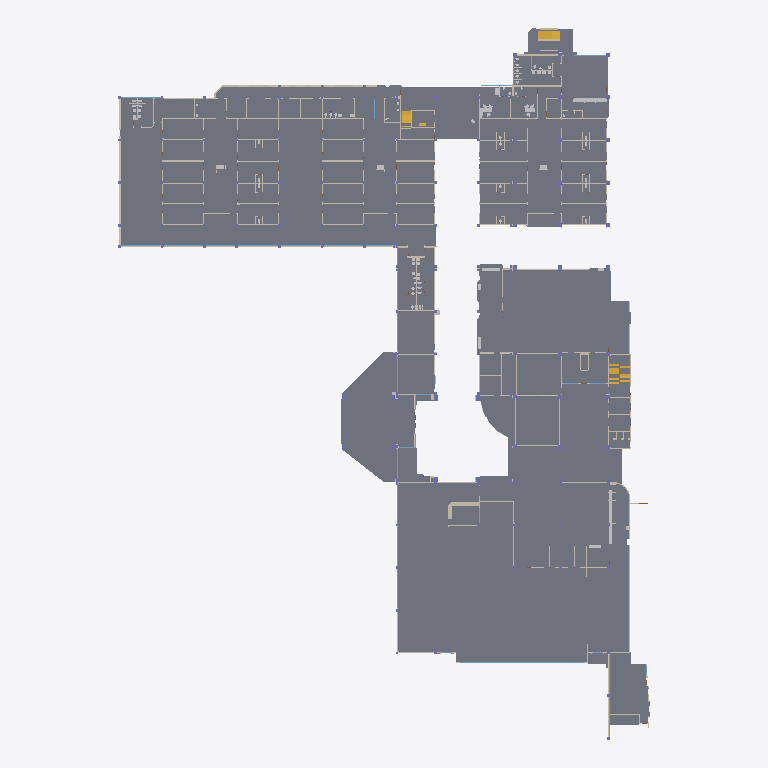
Plan cut of the same IFC building model at storey 'Planta baja' (level 0.00 m, cut at 1.40 m), seen from above with north up, elements coloured by IFC class: 84 walls (beige), 47 slabs (grey), 19 windows (light blue), 4 other elements (light grey), 3 stairs (yellow). Cut surfaces are drawn darker.
Extent 79.8 m × 106.7 m × 4.0 m (x, y, z). Storeys (1): Planta baja at 0.00 m. Elements (1256): 611 IfcWall, 172 IfcDoor, 150 IfcColumn, 122 IfcFurnishingElement, 72 IfcSanitaryTerminal, 55 IfcWindow, 49 IfcSlab, 22 IfcFurniture, 3 IfcStair.

HEADER;
FILE_DESCRIPTION(('ViewDefinition[DesignTransferView]'),'2;1');
FILE_NAME('/dev/null','2026-10-21T22:51:35-05:00',(''),(''),'IfcOpenShell 0.9.0.post1','IfcOpenShell 0.9.0.post1','Nobody');
FILE_SCHEMA(('IFC4'));
ENDSEC;
DATA;
#1=IFCPROJECT('3RzoKgljnEAQ4GNAuat$O1',$,'SOLCA Quito',$,$,$,$,(#10),#5);
#12=IFCSITE('2o_74oPeX0NQ5qukFKQnuc',$,'SOLCA',$,$,#20,$,$,$,$,$,$,$,$);
#13=IFCBUILDING('3_vnPAjA1DWwab34T00q3C',$,'Hospital SOLCA Quito',$,$,#23,$,$,$,$,$,$);
#14=IFCBUILDINGSTOREY('1cESP98fj9qgwKAvT6t2NH',$,'Planta baja',$,$,#26,$,$,$,0.0);
#1223=IFCSLAB('0xzxyEcDn9Eu2gWAVqRNIP',$,'Losa de piso',$,$,#1234,#1228,$,.FLOOR.);
#665=IFCSLAB('0LdMy1NCT6ovu3T0u$oKCH',$,'Losa de piso',$,$,#676,#670,$,.FLOOR.);
#1140=IFCSLAB('1iTxiBSgD4MATUhw2et5uH',$,'Losa de piso',$,$,#1151,#1145,$,.FLOOR.);
#1198=IFCSLAB('1UuNX4qWL9wwPcmTbyCQ1E',$,'Losa de piso',$,$,#1209,#1203,$,.FLOOR.);
#222=IFCSLAB('0HbE0KmxX6sBfKMq8XZnI0',$,'Losa de piso',$,$,#233,#227,$,.FLOOR.);
#312=IFCSLAB('27GR6EGO17$OaAj_JE7dkI',$,'Losa de piso',$,$,#323,#317,$,.FLOOR.);
#1329=IFCSLAB('3gIt7QHMPAEuWTfN$OWt0p',$,'Losa de piso',$,$,#1340,#1334,$,.FLOOR.);
#569=IFCSLAB('3DG9vV0bXFmub3ow$oxJXj',$,'Losa de piso',$,$,#580,#574,$,.FLOOR.);
#1115=IFCSLAB('0hwKovuZ5DHAfDI8H5yGIo',$,'Losa de piso',$,$,#1126,#1120,$,.FLOOR.);
#1172=IFCSLAB('3E4ngMGjjBwf4XkQx2rp$R',$,'Losa de piso',$,$,#1183,#1177,$,.FLOOR.);
#640=IFCSLAB('1MWw7nIpT4cgwA04dBcrU_',$,'Losa de piso',$,$,#651,#645,$,.FLOOR.);
#472=IFCSLAB('14ThYvYpfB4vBpsJm1ba7x',$,'Losa de piso',$,$,#483,#477,$,.FLOOR.);
#544=IFCSLAB('3wOP37bTr0KenW$Bwtpl__',$,'Losa de piso',$,$,#555,#549,$,.FLOOR.);
#287=IFCSLAB('1_ag$1jUHAr8klsVx8JTCM',$,'Losa de piso',$,$,#298,#292,$,.FLOOR.);
#197=IFCSLAB('2ZPsENYsf7fv_O9ZnU0ZcW',$,'Losa de piso',$,$,#208,#202,$,.FLOOR.);
#1524=IFCSLAB('17d6Gow550eeXzAAuLHNRw',$,'Losa de piso',$,$,#1535,#1529,$,.FLOOR.);
#1553=IFCSLAB('1lFSGbf0TDuQKcOpOGsGhv',$,'Losa de piso',$,$,#1564,#1558,$,.FLOOR.);
#130=IFCSLAB('2kvmMsD6LAaw4NeJnS7DO_',$,'Losa de piso',$,$,#141,#135,$,.FLOOR.);
#1659=IFCSLAB('2CyAfErkTCHvzaG3camkVo',$,'Losa de piso',$,$,#1670,#1664,$,.FLOOR.);
#1378=IFCSLAB('0Z84xlA8f80uPKSfcT9QGv',$,'Losa de piso',$,$,#1389,#1383,$,.FLOOR.);
#1620=IFCSLAB('29XEiiWoL4pQf7ulGtct40',$,'Losa de piso',$,$,#1631,#1625,$,.FLOOR.);
#1695=IFCSLAB('23QGAtHsbDBPOp6D5tNxLU',$,'Losa de piso',$,$,#1706,#1700,$,.FLOOR.);
#1065=IFCSLAB('217H$g1vrBmB2vKn88RjaK',$,'Losa de piso',$,$,#1076,#1070,$,.FLOOR.);
#438=IFCSLAB('2BaqkhhZD7IRr6OouPlyDQ',$,'Losa de piso',$,$,#449,#443,$,.FLOOR.);
#90=IFCSLAB('3Dv8n9oa93ZuSQeumeW4CF',$,'Losa de piso',$,$,#102,#95,$,.FLOOR.);
#1264=IFCSLAB('0Ue2rQHWj6QxgzoQnpHSQb',$,'Losa de piso',$,$,#1275,#1269,$,.FLOOR.);
#1817=IFCSLAB('1xbCHEbVrBRBGl9zxSSjOf',$,'Losa de piso',$,$,#1828,#1822,$,.FLOOR.);
#710=IFCSLAB('1e8xHxdJ19mgk4$voIhfK0',$,'Losa de piso',$,$,#721,#715,$,.FLOOR.);
#1481=IFCSLAB('3Nqrf$MLT0yxUhG2VIfGZU',$,'Losa de piso',$,$,#1492,#1486,$,.FLOOR.);
#602=IFCSLAB('0olynvsInEZ82n_Vc9QpkF',$,'Losa de piso',$,$,#613,#607,$,.FLOOR.);
#1090=IFCSLAB('3WX018KynFsxyWvfRkZpgm',$,'Losa de piso',$,$,#1101,#1095,$,.FLOOR.);
#337=IFCSLAB('2SqbeCIgv5nBHHVOILOn3l',$,'Losa de piso',$,$,#348,#342,$,.FLOOR.);
#1857=IFCSLAB('1ONh6G9NT9GhQzVEEWqItT',$,'Losa de piso',$,$,#1868,#1862,$,.FLOOR.);
#971=IFCSLAB('3w8v2PB2D7D8_Hgtiklf1J',$,'Losa de piso',$,$,#982,#976,$,.FLOOR.);
#841=IFCSLAB('13KjOr81j90OyCqrk$lpZ0',$,'Losa de piso',$,$,#852,#846,$,.FLOOR.);
#403=IFCSLAB('0xhNavQUbDGft3l5qR8MCD',$,'Losa de piso',$,$,#414,#408,$,.FLOOR.);
#254=IFCSLAB('3x9L8YfGT82gITY1H89S5R',$,'Losa de piso',$,$,#265,#259,$,.FLOOR.);
#507=IFCSLAB('0Ckdpuc5rFEvMTM6iVj64d',$,'Losa de piso',$,$,#518,#512,$,.FLOOR.);
#884=IFCSLAB('2ZXdANYkzDfQolCUVexMY$',$,'Losa de piso',$,$,#895,#889,$,.FLOOR.);
#1736=IFCSLAB('2cY_L20w90XfBLtYxArZth',$,'Losa de piso',$,$,#1747,#1741,$,.FLOOR.);
#764=IFCSLAB('0A_uzrRXn1D9PwvaSc7Pq7',$,'Losa de piso',$,$,#775,#769,$,.FLOOR.);
#370=IFCSLAB('0wMaNzYw126vN$$6QhAciL',$,'Losa de piso',$,$,#381,#375,$,.FLOOR.);
#806=IFCSLAB('1KtYb0x$P2iwVaee$nrJiC',$,'Losa de piso',$,$,#817,#811,$,.FLOOR.);
#164=IFCSLAB('33qngw1ET6ZQp9VwtTPyfR',$,'Losa de piso',$,$,#175,#169,$,.FLOOR.);
#925=IFCSLAB('0eqNZVYT18UvvJNOAiui9x',$,'Losa de piso',$,$,#936,#930,$,.FLOOR.);
#54236=IFCSTAIR('1z9F0QAvPAhxp485xX03_6',$,'Escalera',$,$,#54256,#54241,$,.NOTDEFINED.);
#54084=IFCSTAIR('1X636UYHv6GRornYPJ8X$y',$,'Escalera',$,$,#54105,#54089,$,.NOTDEFINED.);
#11102=IFCWALL('1_sKblmAPDyxNAXAfcf_Kz',$,'Muro',$,$,#11113,#11107,$,.STANDARD.);
#53808=IFCFURNITURE('23lRZxojvDsQDJI_ikvmzU',$,'Mesón',$,$,#53819,#53813,$,.NOTDEFINED.);
#54374=IFCSTAIR('0QmswcrHb4WQnIf4GS0RXh',$,'Escalera',$,$,#54393,#54379,$,.NOTDEFINED.);
#53929=IFCFURNITURE('1x7$tteZ9CdRk2eDePXAmU',$,'Mesón',$,$,#53940,#53934,$,.NOTDEFINED.);
#7007=IFCWALL('2X1NUU$2r0kO0KgQLZhcE2',$,'Muro',$,$,#7018,#7012,$,.STANDARD.);
#23820=IFCWINDOW('2Nq0LRUf17bAIA8fgamYwz',$,'Ventana',$,$,#23831,#23825,$,$,$,.WINDOW.,$,$);
#7399=IFCWALL('1kK0EX3Lf6ExY68FetKMcc',$,'Muro',$,$,#7410,#7404,$,.STANDARD.);
#2460=IFCWALL('30SuPaQov72fnq0GCpAWLH',$,'Muro',$,$,#2471,#2465,$,.STANDARD.);
#7086=IFCWALL('17RThhrSr4LA$Mek5Nrkmg',$,'Muro',$,$,#7097,#7091,$,.STANDARD.);
#8580=IFCWALL('3$sUl3ke5BsBa5CKZEVvsb',$,'Muro',$,$,#8591,#8585,$,.STANDARD.);
#11008=IFCWALL('0cosTRDG9CFvYQa4WstF1Z',$,'Muro',$,$,#11019,#11013,$,.STANDARD.);
#3890=IFCWALL('3ZowitDXfD99jr6jfY4lAN',$,'Muro',$,$,#3901,#3895,$,.STANDARD.);
#4968=IFCWALL('36Fc83DaTBdxLj4X3GBBZp',$,'Muro',$,$,#4979,#4973,$,.STANDARD.);
#32693=IFCWALL('0R4TNR5uHDyByqs1NQjtgO',$,'Antepecho',$,$,#32704,#32698,$,.STANDARD.);
#33119=IFCWALL('2lw7LsgxL3cQF4jHIffnVT',$,'Antepecho',$,$,#33130,#33124,$,.STANDARD.);
#4174=IFCWALL('2hEhz9V7v55xUcylw8_rHS',$,'Muro',$,$,#4185,#4179,$,.STANDARD.);
#4240=IFCWALL('287ReDLdv3KvusJHRwNyj6',$,'Muro',$,$,#4251,#4245,$,.STANDARD.);
#10644=IFCWALL('1LVrDlYGf7Fg1ZoPy41Brv',$,'Muro',$,$,#10655,#10649,$,.STANDARD.);
#4863=IFCWALL('2jmQvGT5v9AuRrEn5e9gFt',$,'Muro',$,$,#4874,#4868,$,.STANDARD.);
#33762=IFCWALL('0xJIcZhhf71eRI$C$Ni9c4',$,'Foso de ascensor',$,$,#33773,#33767,$,.SHEAR.);
#8297=IFCWALL('2Mh376j555q8gCvWAaGapR',$,'Muro',$,$,#8308,#8302,$,.STANDARD.);
#5471=IFCWALL('3HyS$e9a57_RholYJE0Szo',$,'Muro',$,$,#5482,#5476,$,.STANDARD.);
#13160=IFCWALL('0vgHqZNqD5hQCkBcuCLfpL',$,'Muro',$,$,#13171,#13165,$,.STANDARD.);
#13409=IFCWALL('3QdZBExQbCM9pJs46wT3Xp',$,'Muro',$,$,#13420,#13414,$,.STANDARD.);
#12497=IFCWALL('3dM9iNghv9lgq$YfW2QKuD',$,'Muro',$,$,#12508,#12502,$,.STANDARD.);
#12115=IFCWALL('3YqmsuAzP1Ie2GyziifKr6',$,'Muro',$,$,#12126,#12120,$,.STANDARD.);
#5292=IFCWALL('3sm3YXvQDF1eIaXyeLQX0G',$,'Muro',$,$,#5303,#5297,$,.STANDARD.);
#12064=IFCWALL('3G1lpE0i1AoAZwnRuPr3$k',$,'Muro',$,$,#12075,#12069,$,.STANDARD.);
#33332=IFCWALL('2Ah5KkaCb5ceyIoXX5XRC5',$,'Antepecho',$,$,#33343,#33337,$,.STANDARD.);
#12662=IFCWALL('2q4bWYvQb84u$zZTEdc0as',$,'Muro',$,$,#12673,#12667,$,.STANDARD.);
#8924=IFCWALL('2qsZuDh913p8bDbzUXKQFA',$,'Muro',$,$,#8935,#8929,$,.STANDARD.);
#7770=IFCWALL('3S_6KKLOz6NuAA4GLX5q7Z',$,'Muro',$,$,#7781,#7775,$,.STANDARD.);
#13663=IFCWALL('3WQiavsmjFRfl57Pi3MoTw',$,'Muro',$,$,#13674,#13668,$,.STANDARD.);
#4352=IFCWALL('2EymJ2Z9H1RPHzH8RDQLxW',$,'Muro',$,$,#4363,#4357,$,.STANDARD.);
#11969=IFCWALL('3sqiE5Q3LFXBINZZIRVhDF',$,'Muro',$,$,#11980,#11974,$,.STANDARD.);
#3722=IFCWALL('2KVwpd2MX1KhHfmMqenAJc',$,'Muro',$,$,#3733,#3727,$,.STANDARD.);
#3952=IFCWALL('1U_pPZOHz0A9C5F10gClQA',$,'Muro',$,$,#3963,#3957,$,.STANDARD.);
#4716=IFCWALL('3UhOV3C9TDpRh_0EYPPYsK',$,'Muro',$,$,#4727,#4721,$,.STANDARD.);
#8865=IFCWALL('1QhvRmI3b4_PgNL_thXA9s',$,'Muro',$,$,#8876,#8870,$,.STANDARD.);
#12890=IFCWALL('2DkBKNnSH2RvIcRp3Rx5o5',$,'Muro',$,$,#12901,#12895,$,.STANDARD.);
#3297=IFCWALL('3ZVuwHWD581etLEloHJ2KL',$,'Muro',$,$,#3308,#3302,$,.STANDARD.);
#3410=IFCWALL('2H6_Nljf9EYxY$g8BhRk3f',$,'Muro',$,$,#3421,#3415,$,.STANDARD.);
#7883=IFCWALL('0yX9zNCHbABR8NRGMOKdkT',$,'Muro',$,$,#7894,#7888,$,.STANDARD.);
#8955=IFCWALL('0QNrt5BFDDSP6UK3JtIS4b',$,'Muro',$,$,#8966,#8960,$,.STANDARD.);
#13535=IFCWALL('1FFaxfwCT7C94JH_GhhFy0',$,'Muro',$,$,#13546,#13540,$,.STANDARD.);
#8065=IFCWALL('0ny2xD6AHEtxn2z8WWsXCl',$,'Muro',$,$,#8076,#8070,$,.STANDARD.);
#11449=IFCWALL('0DU_8xPQH4K9ktk8VL0z77',$,'Muro',$,$,#11460,#11454,$,.STANDARD.);
#8443=IFCWALL('3AyFbQVa1DLfd8QKuCpfbp',$,'Muro',$,$,#8454,#8448,$,.STANDARD.);
#8408=IFCWALL('0N94Ik3i5EsQqTUzBuNxAv',$,'Muro',$,$,#8419,#8413,$,.STANDARD.);
#3530=IFCWALL('3T$u_T5Pv8QxlmSMp7wXuj',$,'Muro',$,$,#3541,#3535,$,.STANDARD.);
#3592=IFCWALL('3highyTgz0iQg3RDRHcbQ_',$,'Muro',$,$,#3603,#3597,$,.STANDARD.);
#22633=IFCWALL('0FIN0bcF544fUfByQSgTfS',$,'Antepecho',$,$,#22644,#22638,$,.STANDARD.);
#22844=IFCWALL('1x94$bvpHC6B6duBuRB0x3',$,'Antepecho',$,$,#22855,#22849,$,.STANDARD.);
#29709=IFCWALL('1Ggma7LVv3qQGHHeJIzUHo',$,'Antepecho',$,$,#29720,#29714,$,.STANDARD.);
#32271=IFCWALL('2VASWsPhr2ZQv1RU1IvU43',$,'Antepecho',$,$,#32282,#32276,$,.STANDARD.);
#3079=IFCWALL('3r5kNBhar9z8xdXWaesYmq',$,'Muro',$,$,#3090,#3084,$,.STANDARD.);
#4414=IFCWALL('1JyJTfS$1C0wsl7YegWkz7',$,'Muro',$,$,#4425,#4419,$,.STANDARD.);
#4515=IFCWALL('0h8Uwx61jBwOnx$u3rCZnl',$,'Muro',$,$,#4526,#4520,$,.STANDARD.);
#8147=IFCWALL('1HDVSpE6n4sfp4Ssrf1vJZ',$,'Muro',$,$,#8158,#8152,$,.STANDARD.);
#12601=IFCWALL('3wG12$SPPBuRmD7ddzuRxv',$,'Muro',$,$,#12612,#12606,$,.STANDARD.);
#30995=IFCWALL('3SL31TwQnEsxgusyyzU5rX',$,'Antepecho',$,$,#31006,#31000,$,.STANDARD.);
#31113=IFCWINDOW('1$lHyQA3T9hgvOjUC1rnED',$,'Ventana',$,$,#31124,#31118,$,$,$,.WINDOW.,$,$);
#10953=IFCWALL('3Lp8BoElH9RRQc33LQ0_DT',$,'Muro',$,$,#10964,#10958,$,.STANDARD.);
#22751=IFCWINDOW('0YFv37iMn1Ze$hD$hVvVW5',$,'Ventana',$,$,#22762,#22756,$,$,$,.WINDOW.,$,$);
#22962=IFCWINDOW('3CmEhif9H2LfTFisNo2I6c',$,'Ventana',$,$,#22973,#22967,$,$,$,.WINDOW.,$,$);
#26466=IFCWINDOW('2R54lJImP55vTfec88Sif_',$,'Ventana',$,$,#26477,#26471,$,$,$,.WINDOW.,$,$);
#27101=IFCWINDOW('26nfh6VbX0SQwX0Onma7P6',$,'Ventana',$,$,#27112,#27106,$,$,$,.WINDOW.,$,$);
#28853=IFCWALL('1cyc69wsT47PHuESnHcHir',$,'Antepecho',$,$,#28864,#28858,$,.STANDARD.);
#28971=IFCWINDOW('2bM9uPXmD06eSM9oEOBn3A',$,'Ventana',$,$,#28982,#28976,$,$,$,.WINDOW.,$,$);
#29827=IFCWINDOW('1QA1YE8GvAgwX2i$FvWTV2',$,'Ventana',$,$,#29838,#29832,$,$,$,.WINDOW.,$,$);
#31847=IFCWALL('0M3QpEXTX4SPrmnMcRDmXh',$,'Antepecho',$,$,#31858,#31852,$,.STANDARD.);
#31965=IFCWINDOW('09ark8GYr0qxRCcERcV0TM',$,'Ventana',$,$,#31976,#31970,$,$,$,.WINDOW.,$,$);
#32389=IFCWINDOW('1UhxVxQ7D0nAwhwvKuJZXc',$,'Ventana',$,$,#32400,#32394,$,$,$,.WINDOW.,$,$);
#6275=IFCWALL('0Hn_6W76vErvYZCcgxTMrH',$,'Muro',$,$,#6286,#6280,$,.STANDARD.);
#10543=IFCWALL('1NwCaKBqX6$9s0CUKwG0mh',$,'Muro',$,$,#10554,#10548,$,.STANDARD.);
#26890=IFCWINDOW('1NYJO6gVX5ZO0_6$SoUl5J',$,'Ventana',$,$,#26901,#26895,$,$,$,.WINDOW.,$,$);
#27906=IFCWINDOW('2RZW5NdJH1N8OjQaQdmR8R',$,'Ventana',$,$,#27917,#27911,$,$,$,.WINDOW.,$,$);
#9898=IFCWALL('3KNGf1zm95iB8VzmW4M_zb',$,'Muro',$,$,#9909,#9903,$,.STANDARD.);
#10113=IFCWALL('1izqKJpLf3MxSmwflp_zJZ',$,'Muro',$,$,#10124,#10118,$,.STANDARD.);
#10217=IFCWALL('3E73TvEGH1efv41HmKPbnt',$,'Muro',$,$,#10228,#10222,$,.STANDARD.);
#28119=IFCWINDOW('1Ion4bvbD0Ngse3Te4C_MP',$,'Ventana',$,$,#28130,#28124,$,$,$,.WINDOW.,$,$);
#8373=IFCWALL('0o10qfLTDESxj2QSwJ7d$I',$,'Muro',$,$,#8384,#8378,$,.STANDARD.);
#11476=IFCWALL('3IQMN7Z8j0g8FzEHunn2BG',$,'Muro',$,$,#11487,#11481,$,.STANDARD.);
#27312=IFCWINDOW('0sF5cXjuT6KQN22mkRmrKW',$,'Ventana',$,$,#27323,#27317,$,$,$,.WINDOW.,$,$);
#13064=IFCWALL('3o6wn80PX3Yu2jvYoU0QgE',$,'Muro',$,$,#13075,#13069,$,.STANDARD.);
#2493=IFCWALL('2uY7iHwOP5heI$lvdvo0SL',$,'Muro',$,$,#2504,#2498,$,.STANDARD.);
#2817=IFCWALL('3bKCnGIiL4ogmQfZQiPqgt',$,'Muro',$,$,#2828,#2822,$,.STANDARD.);
#13313=IFCWALL('01hm4rW591xubCWkcIo2vk',$,'Muro',$,$,#13324,#13318,$,.STANDARD.);
#6462=IFCWALL('29Ov2auGzELwxD5QQl6md_',$,'Muro',$,$,#6473,#6467,$,.STANDARD.);
#6565=IFCWALL('3e3kcRAIPCZxAznLaqva0O',$,'Muro',$,$,#6576,#6570,$,.STANDARD.);
#9519=IFCWALL('07E3Zlj6bEwhrX3ObJJMsN',$,'Muro',$,$,#9530,#9524,$,.STANDARD.);
#9846=IFCWALL('0TCM3gllfDX87emhWTRBsb',$,'Muro',$,$,#9857,#9851,$,.STANDARD.);
#23175=IFCWINDOW('0BMgLSDdH9NwPwj_wxtTIQ',$,'Ventana',$,$,#23186,#23180,$,$,$,.WINDOW.,$,$);
#6761=IFCWALL('2EEJFuTpj9mB6cOFgw8UQo',$,'Muro',$,$,#6772,#6766,$,.STANDARD.);
#7305=IFCWALL('3CKjVE9rD6Px_L8Eha2sEh',$,'Muro',$,$,#7316,#7310,$,.STANDARD.);
#3134=IFCWALL('2OygsMecD9V97qU8TyIRh6',$,'Muro',$,$,#3145,#3139,$,.STANDARD.);
#3499=IFCWALL('0libblYe1AFxVByGl83d$Z',$,'Muro',$,$,#3510,#3504,$,.STANDARD.);
#5363=IFCWALL('33Cpy_78P6IeaUxoOE0Qfa',$,'Muro',$,$,#5374,#5368,$,.STANDARD.);
#8183=IFCWALL('3G9cQosHz0suD$KpakjIwu',$,'Muro',$,$,#8194,#8188,$,.STANDARD.);
#10301=IFCWALL('1_DL7EZmr87x9UUwUslMVT',$,'Muro',$,$,#10312,#10306,$,.STANDARD.);
#10447=IFCWALL('3PFaIJXyHAwhIy8cK0x38u',$,'Muro',$,$,#10458,#10452,$,.STANDARD.);
#26679=IFCWINDOW('0$fWudt2jApfWbIuIhMbmB',$,'Ventana',$,$,#26690,#26684,$,$,$,.WINDOW.,$,$);
ENDSEC;
